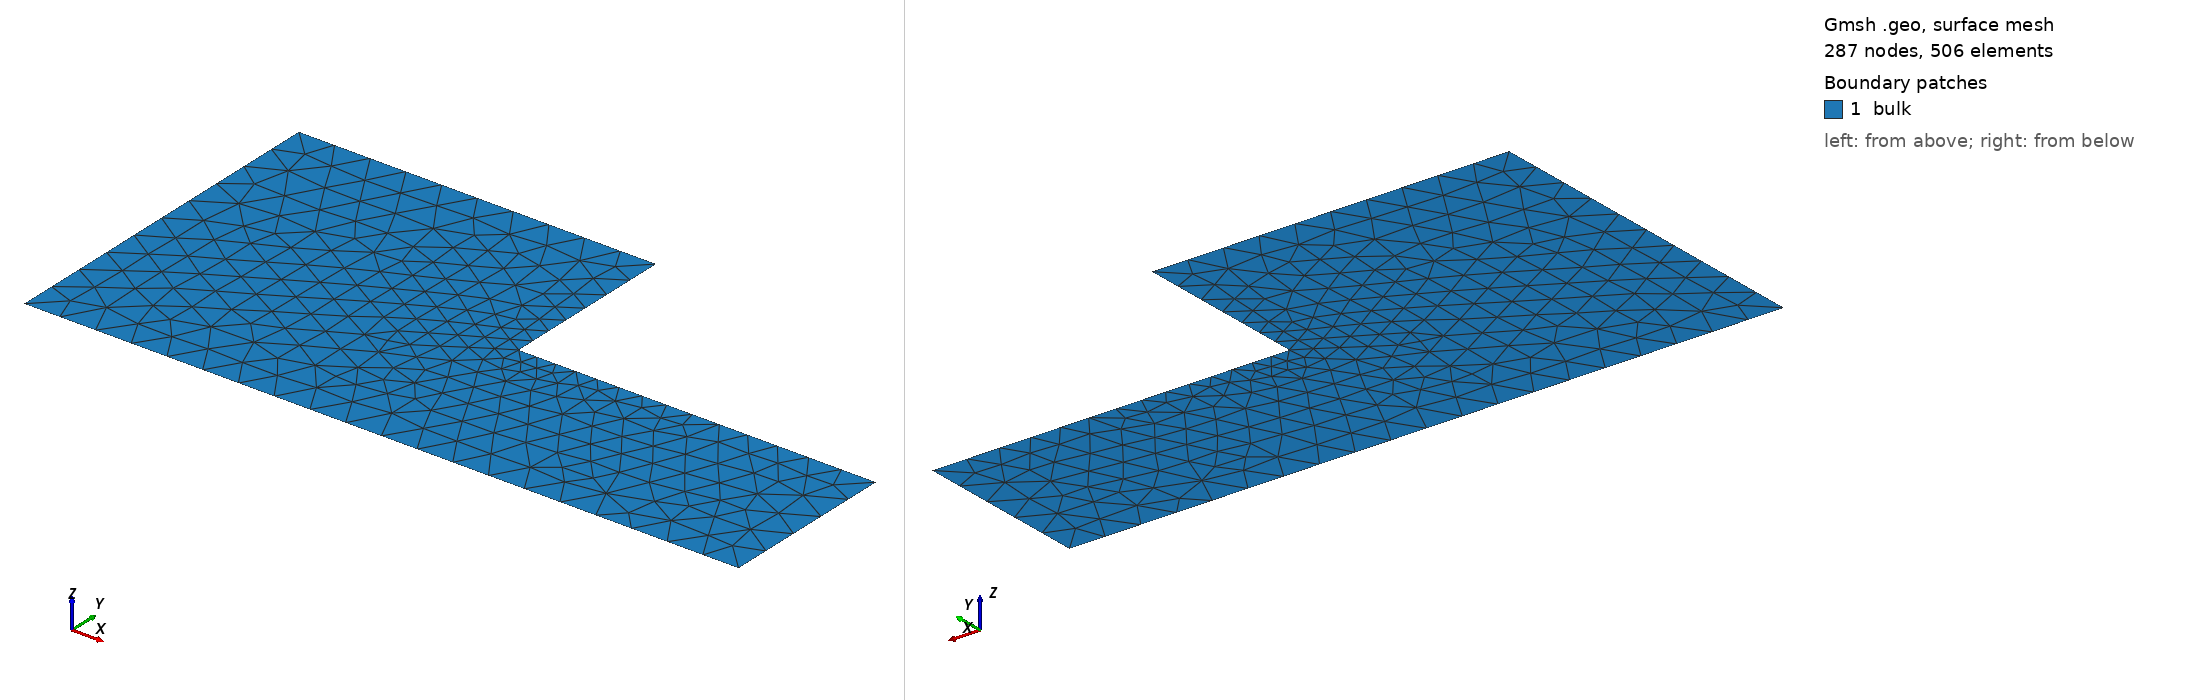

Gmsh geometry script, surface-meshed: 287 nodes, 506 surface elements. Boundary patches (legend numbers): 1 bulk. Left view from above one corner, right view from below the opposite corner. Legend entries are the model's physical surfaces. The drawing asked Gmsh for element sizes between 1% and 20% of the model's largest extent; the script's own settings can give other sizes.

=== bulk2D.geo (drawn) ===
L = 2;
H = 1;
d = 0.1;
dc = 0.05;

Point(1) = {0, 0, 0, d};
Point(2) = {L, 0, 0, d};
Point(3) = {L, H/2, 0, d};
Point(4) = {L/2, H/2, 0, dc}; 
Point(5) = {L/2, H, 0, d}; 
Point(6) = {0, H, 0, d}; 

Line(1) = {1, 2};
Line(2) = {2, 3};
Line(3) = {3, 4};
Line(4) = {4, 5};
Line(5) = {5, 6};
Line(6) = {6, 1};

Line Loop(1) = {1, 2, 3, 4, 5, 6};
Plane Surface(1) = {1};

Physical Surface("bulk") = {1};
//Physical Line("anode") = {5};
Physical Line("anode") = {3,4};
Physical Line("cathode") = {6,1};
